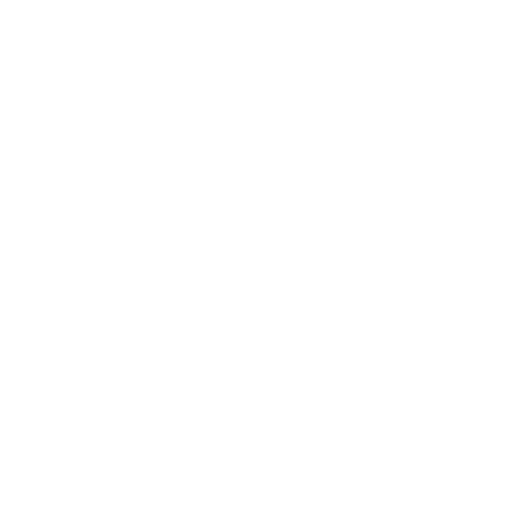
t = 0.00 s
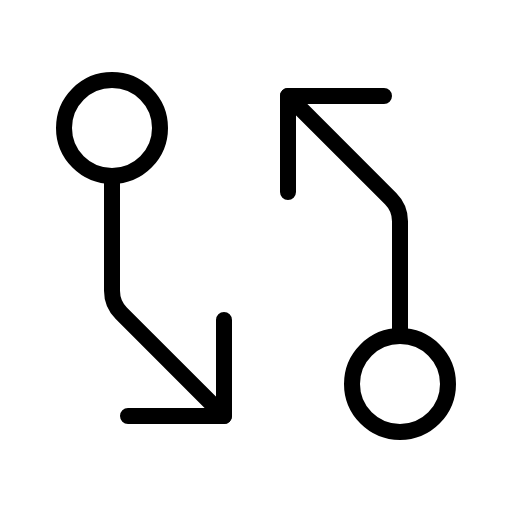
t = 0.38 s
t = 1.13 s: frame unchanged from t = 0.38 s, image omitted
t = 1.50 s: frame unchanged from t = 0.38 s, image omitted
t = 1.88 s: frame unchanged from t = 0.38 s, image omitted
t = 2.63 s: frame unchanged from t = 0.38 s, image omitted

The animated SVG that drew these frames (rendered in a browser with its animation timeline set to each time). Animation: 1 CSS @keyframes rule; one cycle of 3.00 s, repeats indefinitely.

<svg xmlns="http://www.w3.org/2000/svg" viewBox="0 0 256 256">
  <style>
    .draw-line {
      stroke-dasharray: 2000;
      stroke-dashoffset: 0;
    }
    svg:hover .draw-line {
      animation: phosphor-draw-in 3s ease-in-out infinite alternate;
    }
    @keyframes phosphor-draw-in {
      0%   { stroke-dashoffset: 2000; }
      50%  { stroke-dashoffset: 0; }
      100% { stroke-dashoffset: 0; }
    }
  </style><rect width="256" height="256" fill="none"/><path d="M200,168V110.63a16,16,0,0,0-4.69-11.32L144,48" fill="none" stroke="currentColor" stroke-linecap="round" stroke-linejoin="round" stroke-width="8" class="draw-line"/><polyline points="144 96 144 48 192 48" fill="none" stroke="currentColor" stroke-linecap="round" stroke-linejoin="round" stroke-width="8" class="draw-line"/><path d="M56,88v57.37a16,16,0,0,0,4.69,11.32L112,208" fill="none" stroke="currentColor" stroke-linecap="round" stroke-linejoin="round" stroke-width="8" class="draw-line"/><polyline points="112 160 112 208 64 208" fill="none" stroke="currentColor" stroke-linecap="round" stroke-linejoin="round" stroke-width="8" class="draw-line"/><circle cx="56" cy="64" r="24" fill="none" stroke="currentColor" stroke-linecap="round" stroke-linejoin="round" stroke-width="8" class="draw-line"/><circle cx="200" cy="192" r="24" fill="none" stroke="currentColor" stroke-linecap="round" stroke-linejoin="round" stroke-width="8" class="draw-line"/></svg>
